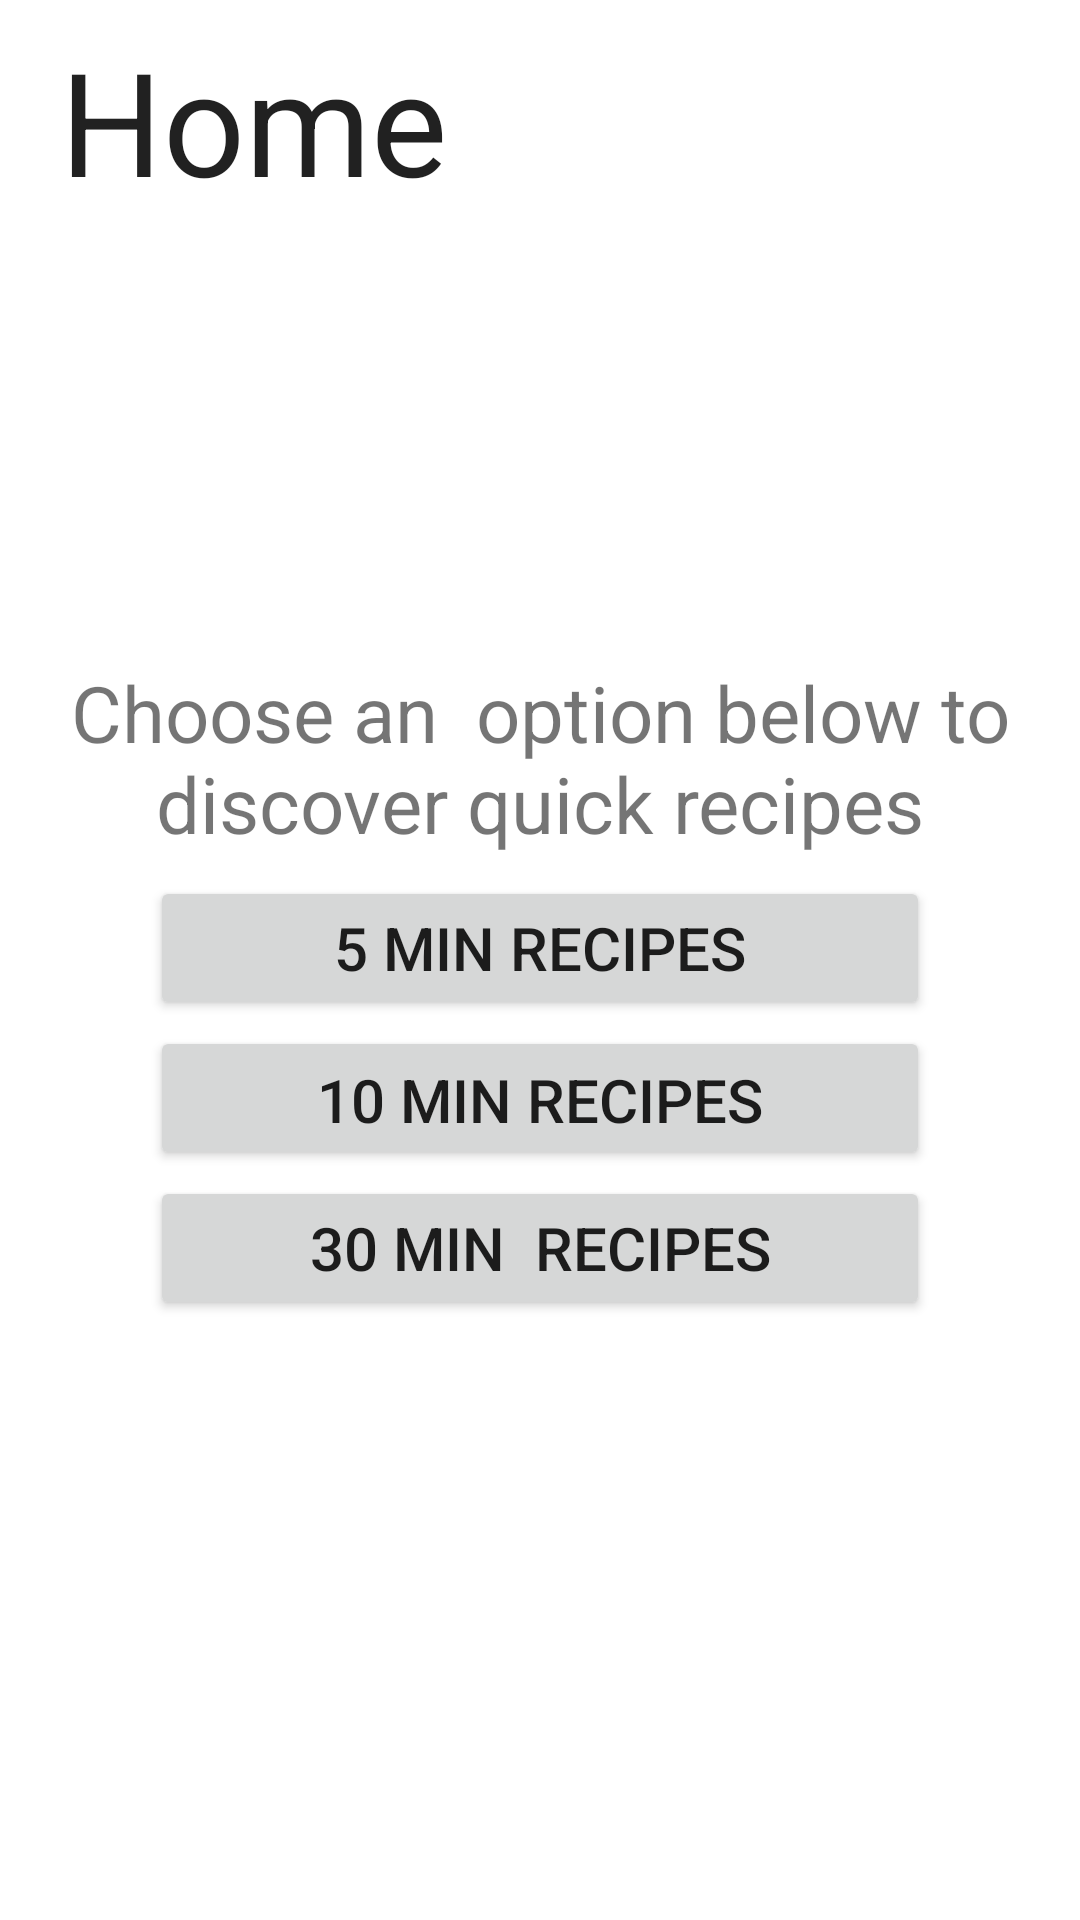

Produce the Android XML layout that renders to this screen, including the resource entries it uses.
<!-- AndroidManifest.xml: application theme Theme.mealprep -->
<!-- res/layout/home_fragment.xml -->
<?xml version="1.0" encoding="utf-8"?>

<FrameLayout xmlns:android="http://schemas.android.com/apk/res/android"
    xmlns:app="http://schemas.android.com/apk/res-auto"
    xmlns:tools="http://schemas.android.com/tools"
    android:layout_width="match_parent"
    android:layout_height="match_parent"
    app:layoutDescription="@xml/home_fragment_scene"
    tools:context=".HomeFragment">

    
    <TextView
        android:id="@+id/textView"
        android:layout_width="match_parent"
        android:layout_height="122dp"
        android:layout_marginStart="20dp"
        android:layout_marginTop="220dp"
        android:layout_marginEnd="20dp"
        android:text="Choose an  option below to discover quick recipes"
        android:textAlignment="center"
        android:textSize="26dp" />

    <Button
        android:id="@+id/button2"
        android:layout_width="match_parent"
        android:layout_height="wrap_content"
        android:layout_gravity="bottom|center|end"
        android:layout_marginStart="50dp"
        android:layout_marginEnd="50dp"
        android:layout_marginBottom="200dp"
        android:text="30 min  Recipes"
        android:textAlignment="center"
        android:textSize="20sp" />

    <Button
        android:id="@+id/button4"
        android:layout_width="match_parent"
        android:layout_height="wrap_content"
        android:layout_gravity="bottom|center|end"
        android:layout_marginStart="50dp"
        android:layout_marginEnd="50dp"
        android:layout_marginBottom="300dp"
        android:text="5 min Recipes"
        android:textAlignment="center"
        android:textSize="20sp" />

    <Button
        android:id="@+id/button3"
        android:layout_width="match_parent"
        android:layout_height="wrap_content"
        android:layout_gravity="bottom|center|end"
        android:layout_marginStart="50dp"
        android:layout_marginEnd="50dp"
        android:layout_marginBottom="250dp"
        android:gravity="bottom"
        android:text="10 min Recipes"
        android:textAlignment="center"
        android:textSize="20sp" />

    <TextView
        android:id="@+id/home_fragment"
        android:layout_width="match_parent"
        android:layout_height="wrap_content"
        android:includeFontPadding="true"
        android:paddingStart="20dp"
        android:paddingTop="8dp"
        android:paddingBottom="8dp"
        android:text="@string/home_title"
        android:textAppearance="@style/TextAppearance.AppCompat.Large"
        android:textSize="48sp" />


</FrameLayout>
<!-- resources referenced by this layout -->
<resources>
  <string name="home_title">Home</string>
  <style name="Theme.mealprep" parent="Theme.MaterialComponents.DayNight.DarkActionBar">
          
          <item name="colorPrimary">@color/purple_500</item>
          <item name="colorPrimaryVariant">@color/purple_700</item>
          <item name="colorOnPrimary">@color/white</item>
          
          <item name="colorSecondary">@color/teal_200</item>
          <item name="colorSecondaryVariant">@color/teal_700</item>
          <item name="colorOnSecondary">@color/black</item>
          
          <item name="android:statusBarColor" tools:targetApi="l">?attr/colorPrimaryVariant</item>
          
      </style>
  <!-- not gathered from this repository: default colours our renderer supplied (Android Studio template values) -->
  <color name="purple_500">#FF6200EE</color>
  <color name="purple_700">#FF3700B3</color>
  <color name="teal_200">#FF03DAC5</color>
  <color name="teal_700">#FF018786</color>
  <color name="black">#FF000000</color>
  <color name="white">#FFFFFFFF</color>
</resources>
